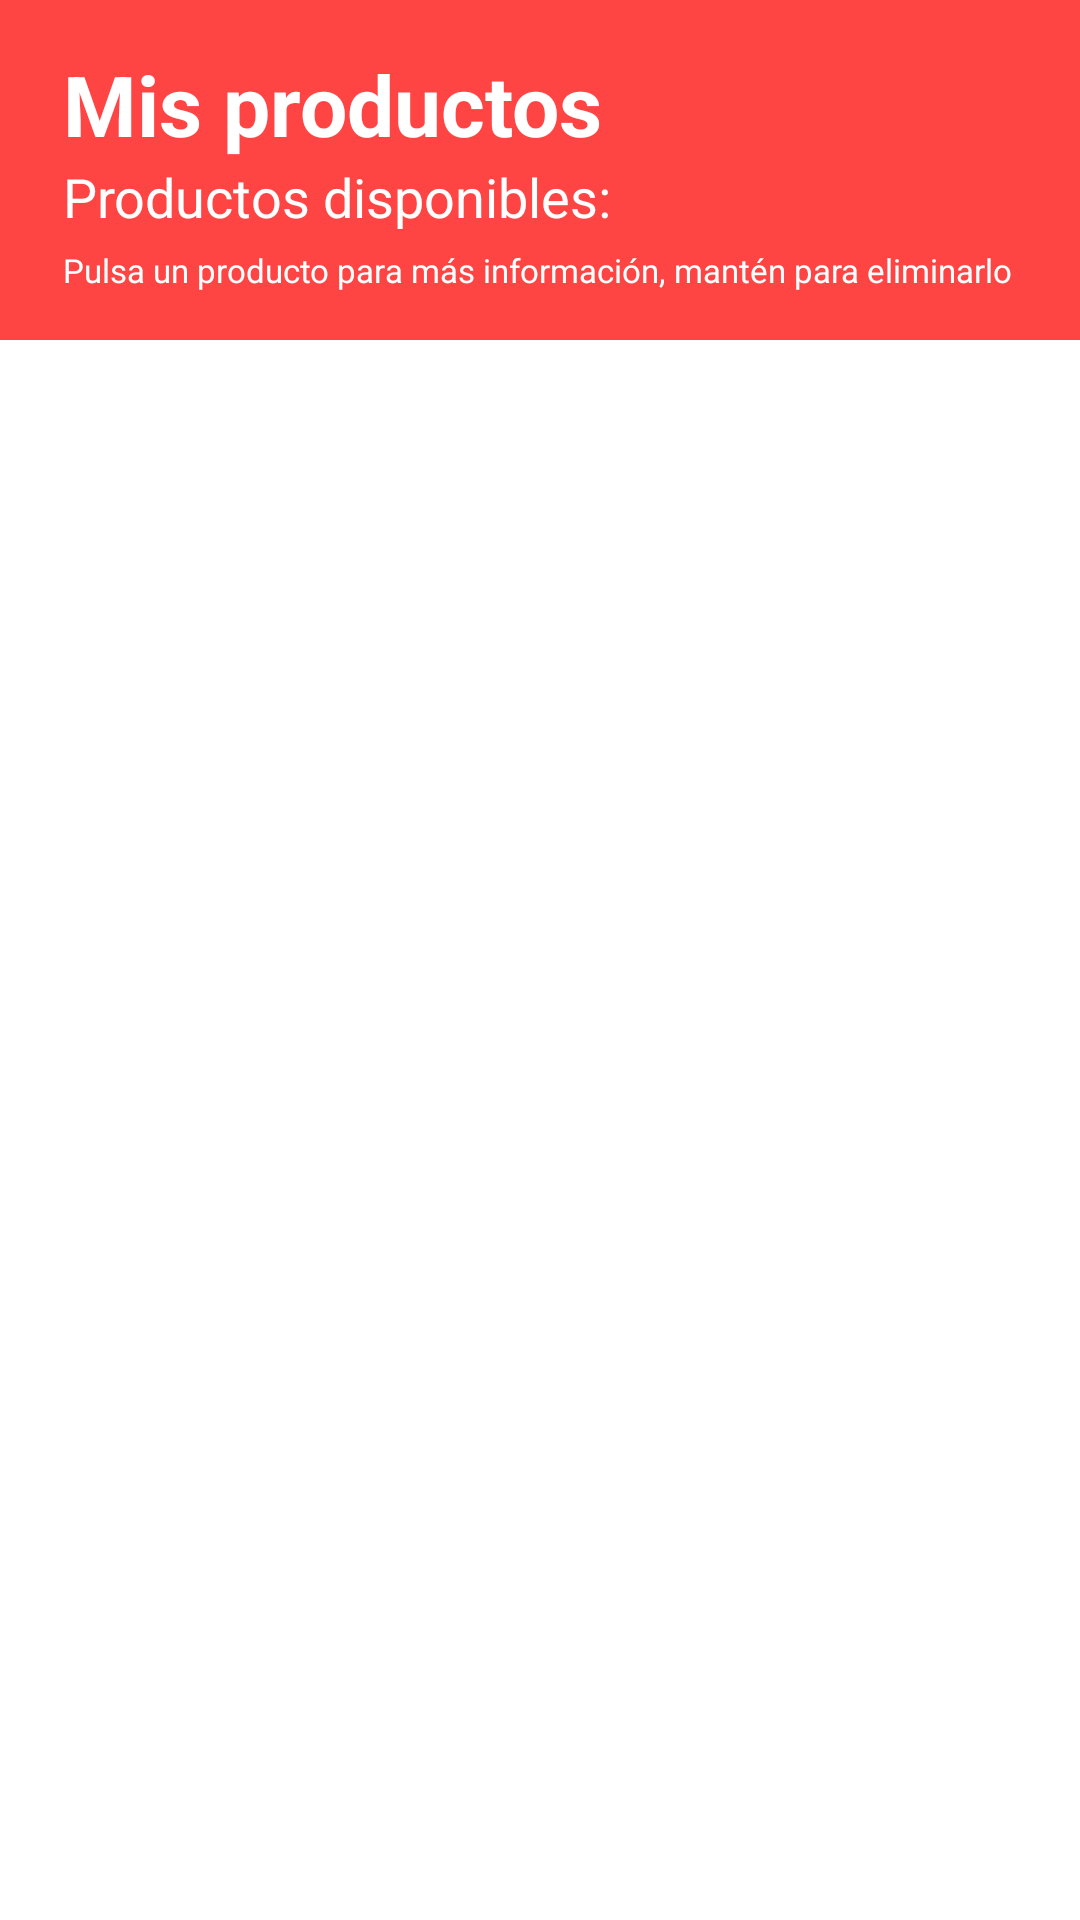

This screen was rendered from an Android layout file. Write that file and the resources it references.
<!-- AndroidManifest.xml: application theme Theme.Proj1 -->
<!-- res/layout/productlist.xml -->
<?xml version="1.0" encoding="utf-8"?>
<RelativeLayout xmlns:android="http://schemas.android.com/apk/res/android"
    xmlns:tools="http://schemas.android.com/tools"
    android:layout_width="match_parent"
    android:layout_height="wrap_content">

    <RelativeLayout

        android:layout_width="match_parent"
        android:layout_height="wrap_content"
        android:padding="16sp"
        android:id="@+id/toolbar"
        android:background="@android:color/holo_red_light">


        <ImageView
            android:id="@+id/back_arrow_list"
            android:layout_width="wrap_content"
            android:layout_height="wrap_content"
            android:layout_centerVertical="true"
            android:src="@drawable/ic_baseline_arrow_back_24"
            android:contentDescription="TODO" />
        
        <LinearLayout
            android:layout_width="wrap_content"
            android:layout_height="wrap_content"
            android:orientation="vertical"
            android:layout_marginStart="5dp"
            android:layout_toEndOf="@+id/back_arrow_list">
            <TextView
                android:id="@+id/toolbar_title"
                android:layout_width="wrap_content"
                android:layout_height="wrap_content"
                android:text="@string/my_products"
                android:textColor="@android:color/white"
                android:textSize="28sp"
                android:textStyle="bold" />
            <LinearLayout
                android:layout_width="wrap_content"
                android:layout_height="wrap_content"
                android:orientation="horizontal">
                <TextView
                    android:layout_width="wrap_content"
                    android:layout_height="wrap_content"
                    android:textColor="@android:color/white"
                    android:textSize="18sp"
                    android:text="@string/available" />
                <TextView
                    android:layout_width="wrap_content"
                    android:layout_height="wrap_content"
                    android:textColor="@android:color/white"
                    android:textSize="18sp"
                    android:text="@string/double_dots" />
                <TextView
                    android:layout_width="wrap_content"
                    android:layout_height="wrap_content"
                    android:id="@+id/product_quantity"
                    android:textColor="@android:color/white"
                    android:textSize="18sp"
                    android:layout_marginStart="5dp"/>
            </LinearLayout>

            <TextView
                android:id="@+id/product_commands"
                android:layout_width="wrap_content"
                android:layout_height="wrap_content"
                android:layout_marginTop="5dp"
                android:textSize="11sp"
                android:textColor="@android:color/white"
                android:text="@string/prod_commands"/>
        </LinearLayout>
        <ImageView
            android:id="@+id/right_icon"
            android:layout_width="wrap_content"
            android:layout_height="wrap_content"
            android:layout_alignParentTop="true"
            android:layout_alignParentEnd="true"
            android:layout_marginTop="26dp"
            android:contentDescription="TODO"
            android:src="@drawable/ic_plus" />

    </RelativeLayout>
    <androidx.recyclerview.widget.RecyclerView
        android:id="@+id/mRecyclerView"
        android:layout_width="match_parent"
        android:layout_height="match_parent"
        android:layout_below="@id/toolbar"
        android:layout_marginTop="8dp"
        android:layout_marginBottom="8dp">

    </androidx.recyclerview.widget.RecyclerView>
</RelativeLayout>
<!-- resources referenced by this layout -->
<resources>
  <string name="available">Productos disponibles</string>
  <string name="double_dots">:</string>
  <string name="my_products">Mis productos</string>
  <string name="prod_commands">Pulsa un producto para más información, mantén para eliminarlo</string>
  <style name="Theme.Proj1" parent="Theme.MaterialComponents.DayNight.NoActionBar">
          
          <item name="colorPrimary">@color/purple_500</item>
          <item name="colorPrimaryVariant">@color/purple_700</item>
          <item name="colorOnPrimary">@color/white</item>
          
          <item name="colorSecondary">@color/teal_200</item>
          <item name="colorSecondaryVariant">@color/teal_700</item>
          <item name="colorOnSecondary">@color/black</item>
          
          <item name="android:statusBarColor">?attr/colorPrimaryVariant</item>
          
      </style>
  <color name="purple_500">#FF6200EE</color>
  <color name="purple_700">#FF3700B3</color>
  <color name="white">#FFFFFFFF</color>
  <color name="teal_200">#FF03DAC5</color>
  <color name="teal_700">#FF018786</color>
  <color name="black">#FF000000</color>
</resources>
